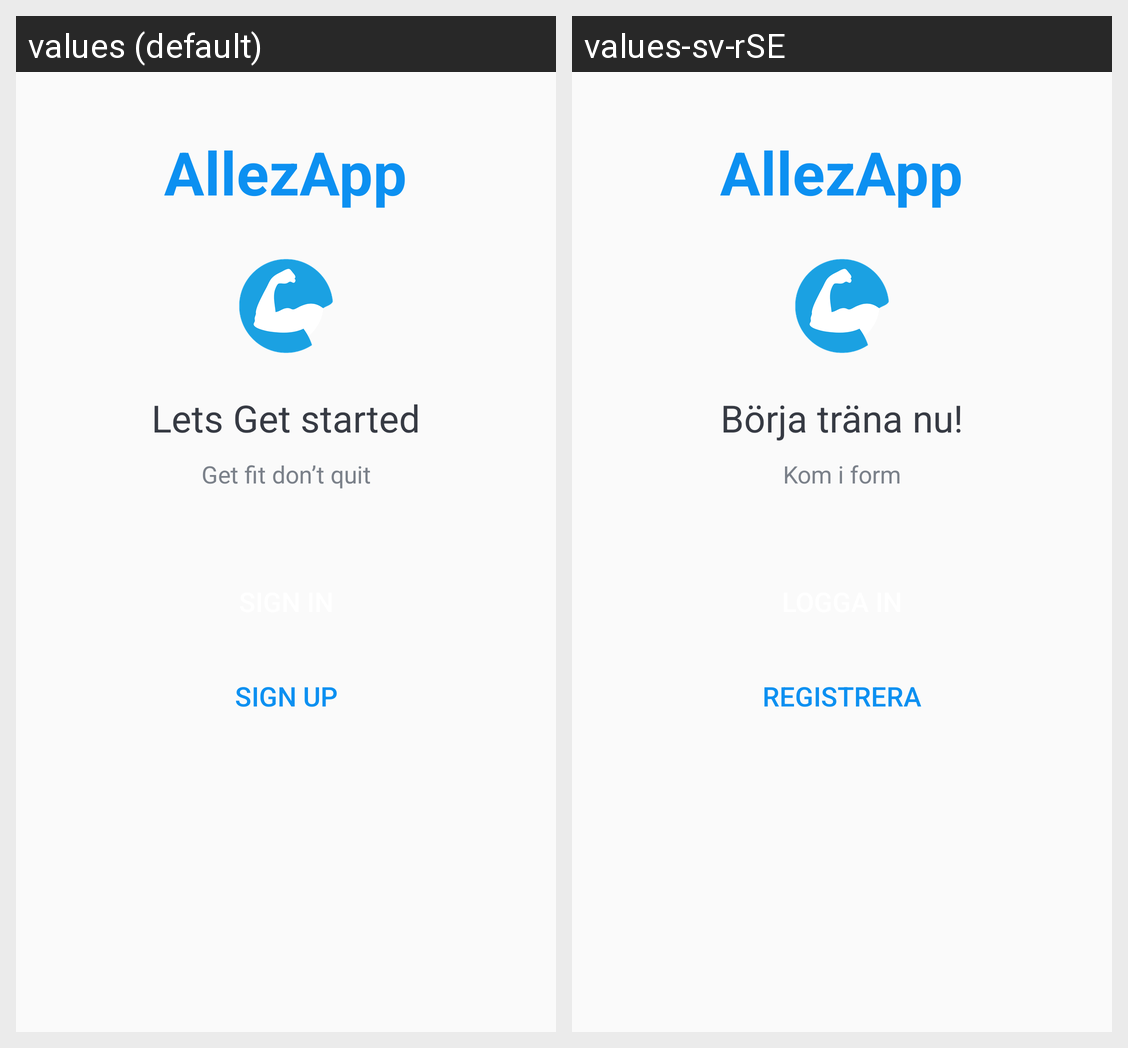

Translations of the strings shown on this Android screen, per locale in the grid:
Android screen res/layout/activity_intro.xml rendered under 2 locales, left to right: values (default), values-sv-rSE. Device: Nexus 5 (rendered at 1080×1920; each locale shown at half size, 540×960, under a caption strip naming it); theme AppTheme.NoActionBar.
Strings drawn on this screen, with the default value and each locale's value (text and hints the layout hard-codes, and strings that could not be matched under every locale, appear in the picture but are not listed):

app_name
  values: AllezApp
  values-sv-rSE: AllezApp

let_s_get_started_text
  values: Lets Get started
  values-sv-rSE: Börja träna nu!

intro_text_description
  values: Get fit don’t quit
  values-sv-rSE: Kom i form

sign_up
  values: SIGN UP
  values-sv-rSE: REGISTRERA
